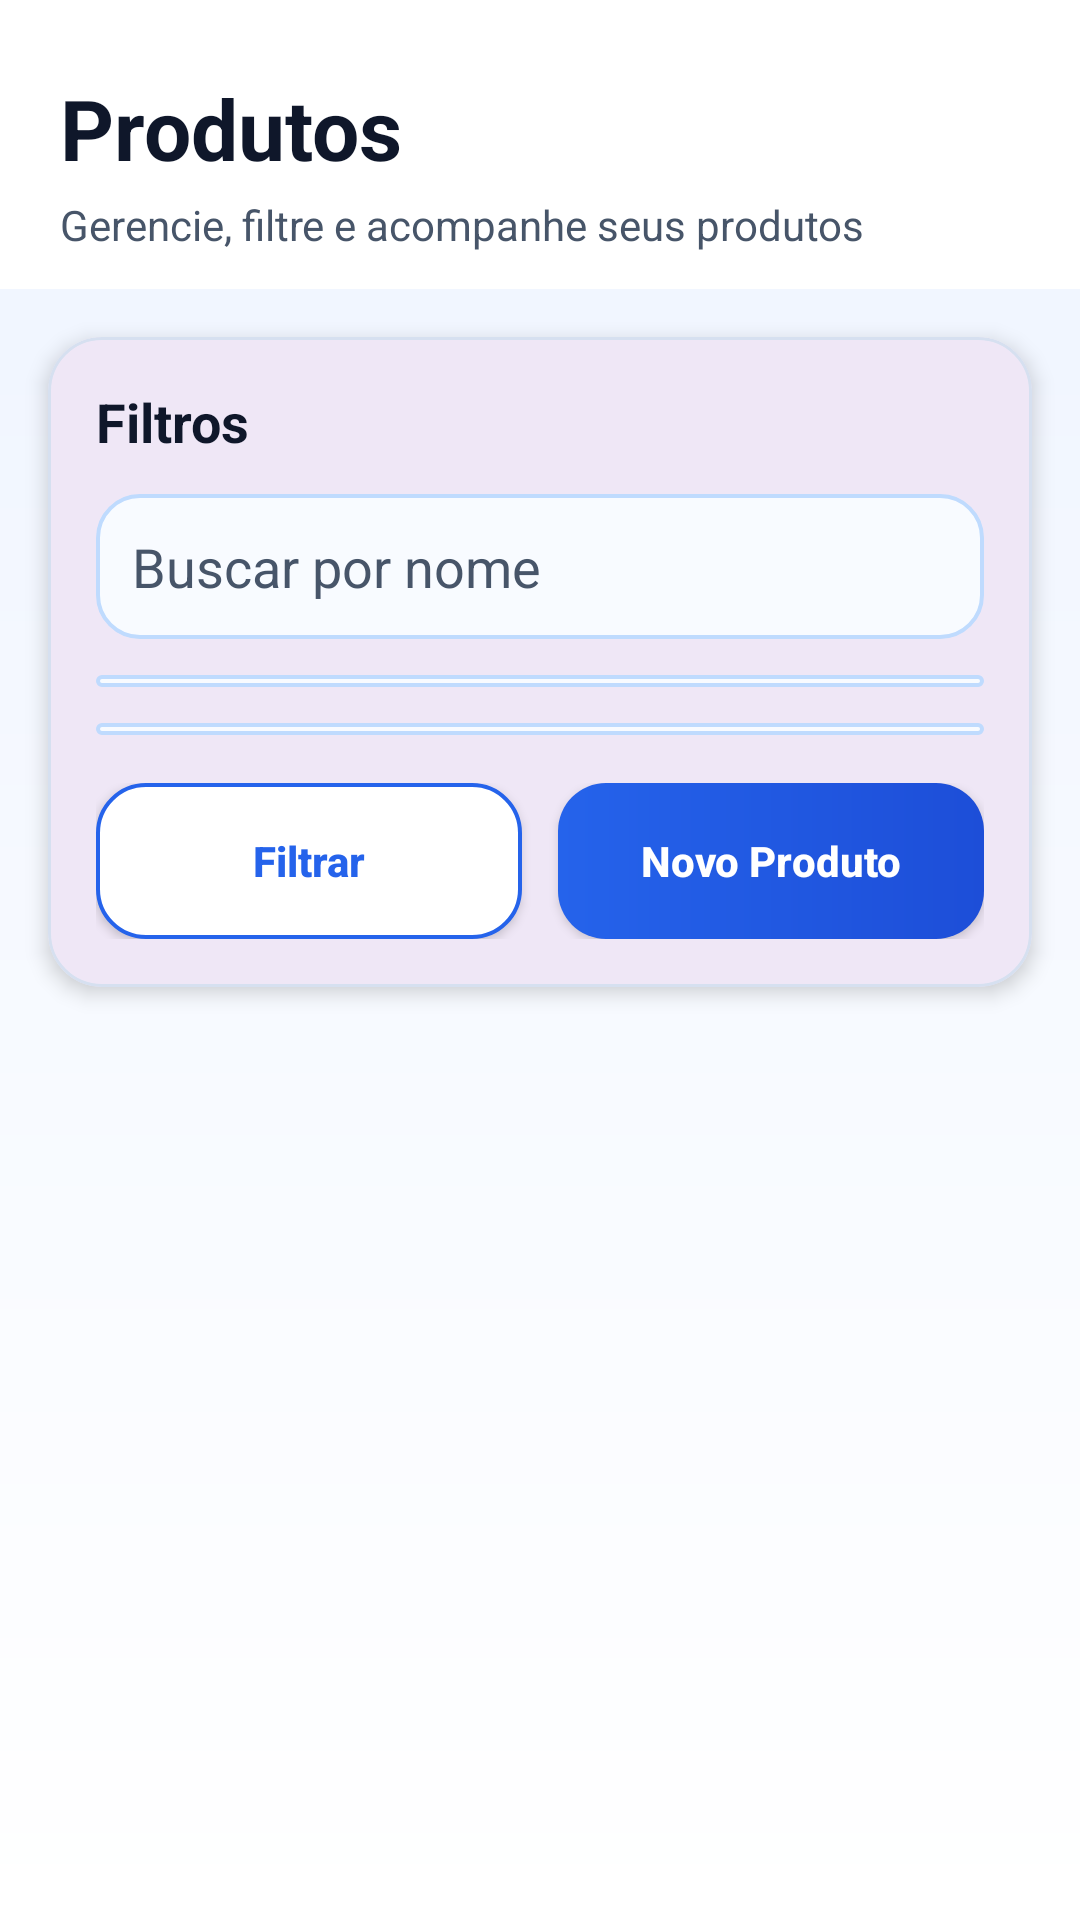

Android layout source for this screen:
<!-- AndroidManifest.xml: application theme Theme.AppStockSmart -->
<!-- res/layout/activity_produto.xml -->
<?xml version="1.0" encoding="utf-8"?>
<LinearLayout xmlns:android="http://schemas.android.com/apk/res/android"
    xmlns:app="http://schemas.android.com/apk/res-auto"
    android:layout_width="match_parent"
    android:layout_height="match_parent"
    android:orientation="vertical"
    android:background="@drawable/bg_tela">

    
    <LinearLayout
        android:layout_width="match_parent"
        android:layout_height="wrap_content"
        android:orientation="vertical"
        android:paddingHorizontal="20dp"
        android:paddingTop="24dp"
        android:paddingBottom="12dp"
        android:background="@color/cor_superficie">

        <TextView
            android:id="@+id/txtTituloProdutos"
            android:layout_width="wrap_content"
            android:layout_height="wrap_content"
            android:text="Produtos"
            android:textColor="@color/cor_texto_principal"
            android:textSize="28sp"
            android:textStyle="bold" />

        <TextView
            android:layout_width="wrap_content"
            android:layout_height="wrap_content"
            android:layout_marginTop="4dp"
            android:text="Gerencie, filtre e acompanhe seus produtos"
            android:textColor="@color/cor_texto_secundario"
            android:textSize="14sp" />
    </LinearLayout>

    
    <com.google.android.material.card.MaterialCardView
        android:layout_width="match_parent"
        android:layout_height="wrap_content"
        android:layout_marginHorizontal="16dp"
        android:layout_marginTop="16dp"
        android:layout_marginBottom="8dp"
        app:cardCornerRadius="18dp"
        app:cardElevation="4dp"
        app:strokeColor="@color/cor_borda"
        app:strokeWidth="1dp">

        <LinearLayout
            android:layout_width="match_parent"
            android:layout_height="wrap_content"
            android:orientation="vertical"
            android:padding="16dp">

            <TextView
                android:layout_width="wrap_content"
                android:layout_height="wrap_content"
                android:text="Filtros"
                android:textColor="@color/cor_texto_principal"
                android:textSize="18sp"
                android:textStyle="bold" />

            <EditText
                android:id="@+id/edtBuscarProduto"
                android:layout_width="match_parent"
                android:layout_height="wrap_content"
                android:layout_marginTop="12dp"
                android:background="@drawable/bg_input"
                android:hint="Buscar por nome"
                android:inputType="text"
                android:padding="12dp"
                android:textColor="@color/cor_texto_principal"
                android:textColorHint="@color/cor_texto_secundario" />

            <Spinner
                android:id="@+id/spinnerFiltroTipoProduto"
                android:layout_width="match_parent"
                android:layout_height="wrap_content"
                android:layout_marginTop="12dp"
                android:background="@drawable/bg_input" />

            <Spinner
                android:id="@+id/spinnerFiltroStatusProduto"
                android:layout_width="match_parent"
                android:layout_height="wrap_content"
                android:layout_marginTop="12dp"
                android:background="@drawable/bg_input" />

            <LinearLayout
                android:layout_width="match_parent"
                android:layout_height="wrap_content"
                android:layout_marginTop="16dp"
                android:orientation="horizontal">

                
                <Button
                    android:id="@+id/btnFiltrarProdutos"
                    android:layout_width="0dp"
                    android:layout_height="wrap_content"
                    android:layout_weight="1"
                    android:background="@drawable/bg_botao_secundario"
                    android:minHeight="52dp"
                    android:text="Filtrar"
                    android:textAllCaps="false"
                    android:textColor="@color/cor_primaria"
                    android:textStyle="bold" />

                <Space
                    android:layout_width="12dp"
                    android:layout_height="wrap_content" />

                
                <Button
                    android:id="@+id/btnNovoProduto"
                    android:layout_width="0dp"
                    android:layout_height="wrap_content"
                    android:layout_weight="1"
                    android:background="@drawable/bg_botao_primario"
                    android:minHeight="52dp"
                    android:text="Novo Produto"
                    android:textAllCaps="false"
                    android:textColor="@color/cor_superficie"
                    android:textStyle="bold" />
            </LinearLayout>

        </LinearLayout>
    </com.google.android.material.card.MaterialCardView>

    
    <androidx.recyclerview.widget.RecyclerView
        android:id="@+id/recyclerProdutos"
        android:layout_width="match_parent"
        android:layout_height="0dp"
        android:layout_weight="1"
        android:clipToPadding="false"
        android:paddingHorizontal="8dp"
        android:paddingBottom="12dp" />

</LinearLayout>
<!-- resources referenced by this layout -->
<resources>
  <color name="cor_borda">#D6E0F0</color>
  <color name="cor_primaria">#2563EB</color>
  <color name="cor_superficie">#FFFFFF</color>
  <color name="cor_texto_principal">#0F172A</color>
  <color name="cor_texto_secundario">#475569</color>
  <!-- drawable bg_botao_primario (drawable) -->
  <?xml version="1.0" encoding="utf-8"?>
  <shape xmlns:android="http://schemas.android.com/apk/res/android">
      <gradient
          android:angle="0"
          android:endColor="@color/cor_primaria_escura"
          android:startColor="@color/cor_primaria" />
  
      <corners android:radius="16dp" />
  </shape>
  <!-- drawable bg_botao_secundario (drawable) -->
  <?xml version="1.0" encoding="utf-8"?>
  <shape xmlns:android="http://schemas.android.com/apk/res/android">
      <solid android:color="@color/cor_superficie" />
  
      <stroke
          android:width="1.4dp"
          android:color="@color/cor_primaria" />
  
      <corners android:radius="16dp" />
  </shape>
  <!-- drawable bg_input (drawable) -->
  <?xml version="1.0" encoding="utf-8"?>
  <shape xmlns:android="http://schemas.android.com/apk/res/android">
      <solid android:color="@color/cor_input_fundo" />
  
      <stroke
          android:width="1.2dp"
          android:color="@color/cor_input_borda" />
  
      <corners android:radius="14dp" />
  
      <padding
          android:left="2dp"
          android:top="2dp"
          android:right="2dp"
          android:bottom="2dp" />
  </shape>
  <!-- drawable bg_tela (drawable) -->
  <?xml version="1.0" encoding="utf-8"?>
  <shape xmlns:android="http://schemas.android.com/apk/res/android">
      <gradient
          android:angle="270"
          android:endColor="@color/cor_superficie"
          android:startColor="@color/cor_fundo" />
  </shape>
  <style name="Theme.AppStockSmart" parent="Base.Theme.AppStockSmart" />
  <color name="cor_primaria_escura">#1D4ED8</color>
  <color name="cor_input_fundo">#F8FBFF</color>
  <color name="cor_input_borda">#BFDBFE</color>
  <color name="cor_fundo">#EEF4FF</color>
  <style name="Base.Theme.AppStockSmart" parent="Theme.Material3.DayNight.NoActionBar">
          
          
      </style>
</resources>
